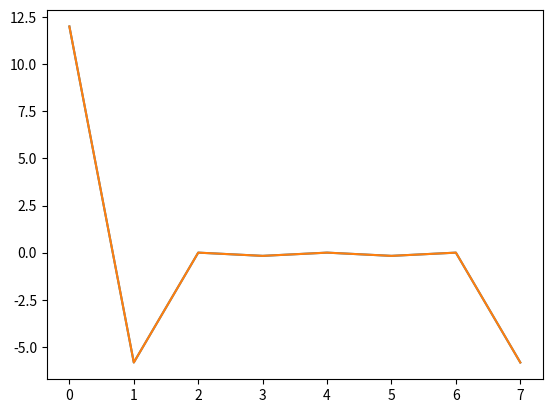

Write the Python code that produced this figure.
import math

import matplotlib.pyplot as plt

def iexp(n):
    return complex(math.cos(n), math.sin(n))

def is_pow2(n):
    return False if n == 0 else (n == 1 or is_pow2(n >> 1))

def dft(xs):
    "naive dft"
    n = len(xs)
    return [sum((xs[k] * iexp(-2 * math.pi * i * k / n) for k in range(n)))
            for i in range(n)]

def dftinv(xs):
    "naive dft"
    n = len(xs)
    return [sum((xs[k] * iexp(2 * math.pi * i * k / n) for k in range(n))) / n
            for i in range(n)]

def fft_(xs, n, start=0, stride=1):
    "cooley-turkey fft"
    if n == 1: return [xs[start]]
    hn, sd = n // 2, stride * 2
    rs = fft_(xs, hn, start, sd) + fft_(xs, hn, start + stride, sd)
    for i in range(hn):
        e = iexp(-2 * math.pi * i / n)
        rs[i], rs[i + hn] = rs[i] + e * rs[i + hn], rs[i] - e * rs[i + hn]
        pass
    return rs

def fft(xs):
    assert is_pow2(len(xs))
    return fft_(xs, len(xs))

def fftinv_(xs, n, start=0, stride=1):
    "cooley-turkey fft"
    if n == 1: return [xs[start]]
    hn, sd = n // 2, stride * 2
    rs = fftinv_(xs, hn, start, sd) + fftinv_(xs, hn, start + stride, sd)
    for i in range(hn):
        e = iexp(2 * math.pi * i / n)
        rs[i], rs[i + hn] = rs[i] + e * rs[i + hn], rs[i] - e * rs[i + hn]
        pass
    return rs

def fftinv(xs):
    assert is_pow2(len(xs))
    n = len(xs)
    return [v / n for v in fftinv_(xs, n)]

if __name__ == "__main__":
    wave = [0, 1, 2, 3, 3, 2, 1, 0]
    dfreq = dft(wave)
    ffreq = fft(wave)
    dwave = dftinv(dfreq)
    fwave= fftinv(ffreq)
    plt.plot(dfreq)
    plt.show()
    plt.plot(ffreq)
    plt.show()
    print([v.real for v in dwave])
    print([v.real for v in fwave])
pass
